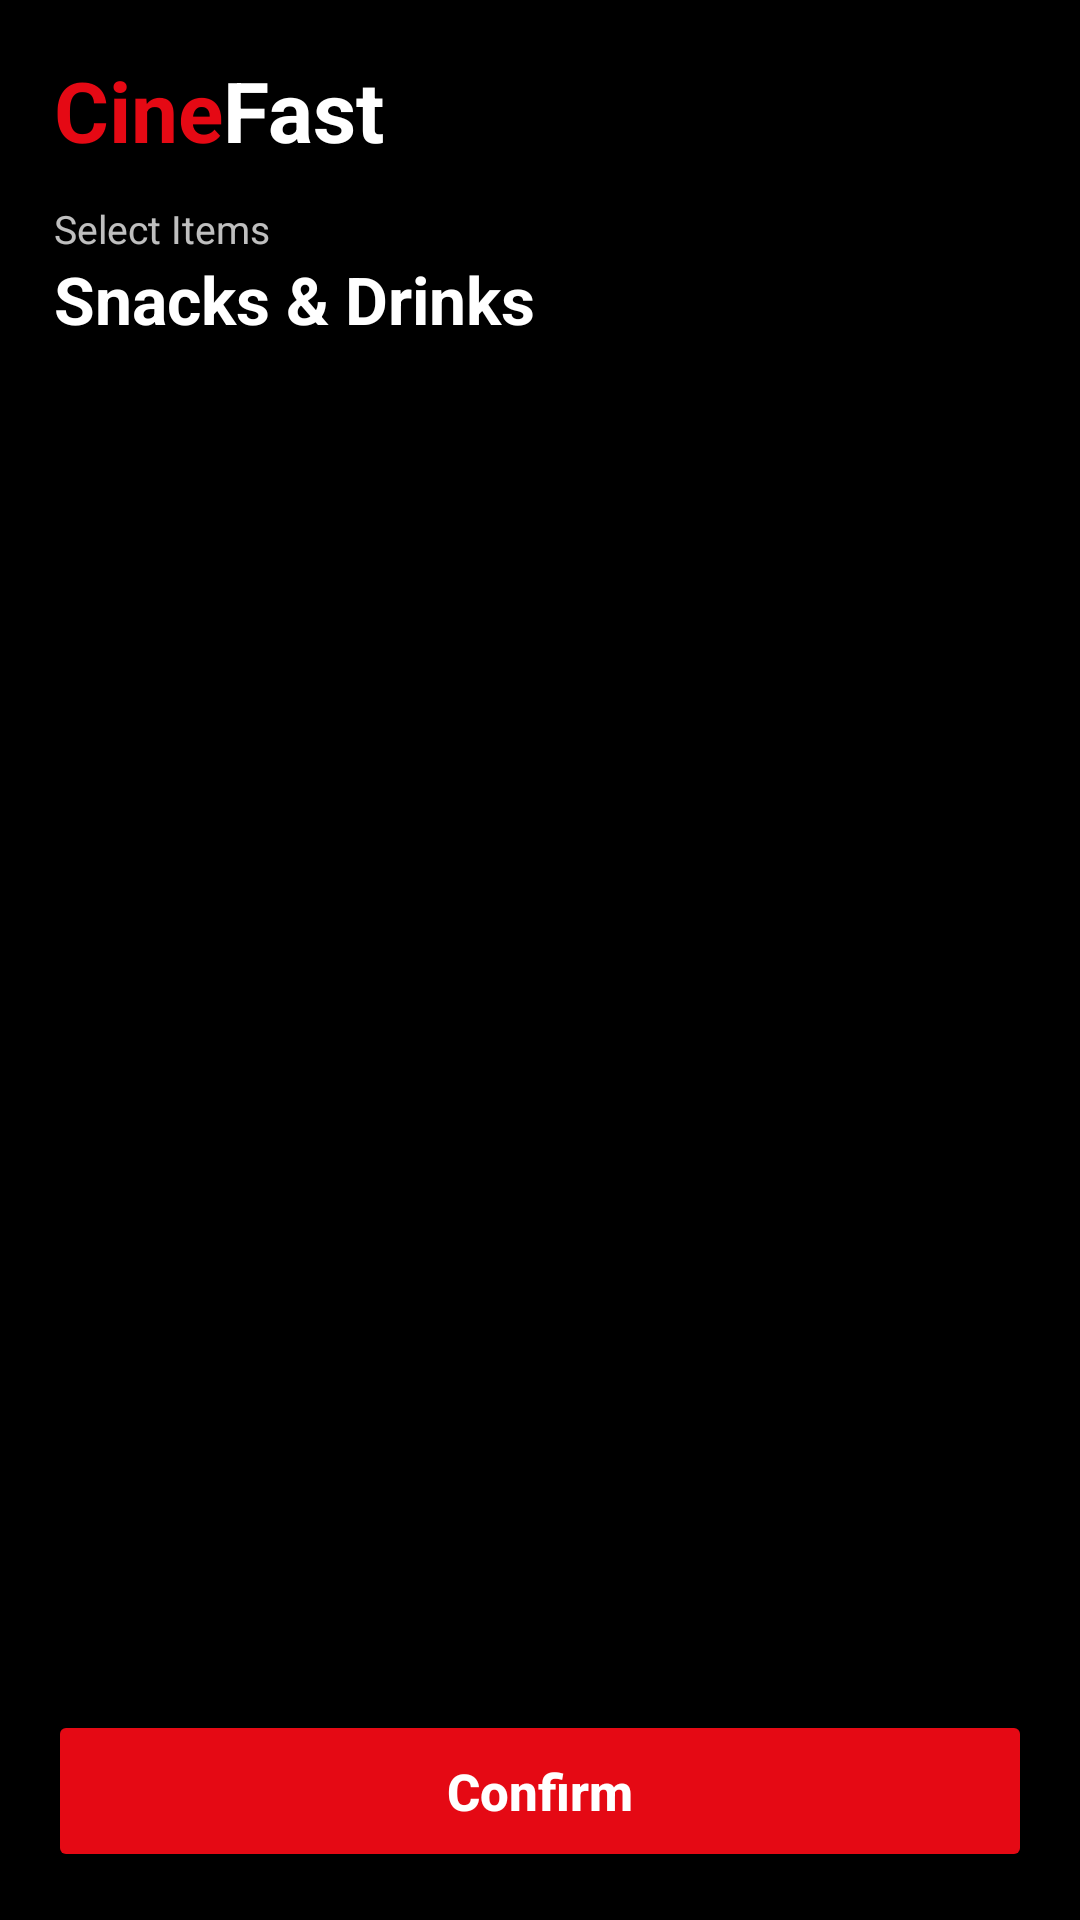

The Android layout XML behind this screen, and the referenced resources:
<!-- AndroidManifest.xml: application theme Theme.L230759ass1 -->
<!-- res/layout/fragment_snacks.xml -->
<LinearLayout xmlns:android="http://schemas.android.com/apk/res/android"
    xmlns:app="http://schemas.android.com/apk/res-auto"
    android:layout_width="match_parent"
    android:layout_height="match_parent"
    android:background="#000000"
    android:orientation="vertical">

    <LinearLayout
        android:layout_width="wrap_content"
        android:layout_height="wrap_content"
        android:orientation="horizontal"
        android:paddingStart="18dp"
        android:paddingTop="18dp"
        android:paddingEnd="18dp">

        <TextView
            android:layout_width="wrap_content"
            android:layout_height="wrap_content"
            android:text="@string/app_name1"
            android:textColor="#E50914"
            android:textSize="28sp"
            android:textStyle="bold" />

        <TextView
            android:layout_width="wrap_content"
            android:layout_height="wrap_content"
            android:text="@string/app_name2"
            android:textColor="@android:color/white"
            android:textSize="28sp"
            android:textStyle="bold" />
    </LinearLayout>

    <TextView
        android:layout_width="wrap_content"
        android:layout_height="wrap_content"
        android:paddingStart="18dp"
        android:paddingTop="12dp"
        android:text="Select Items"
        android:textColor="#BFFFFFFF"
        android:textSize="13sp" />

    <TextView
        android:layout_width="wrap_content"
        android:layout_height="wrap_content"
        android:paddingStart="18dp"
        android:paddingBottom="12dp"
        android:text="@string/snacks_drinks"
        android:textColor="@android:color/white"
        android:textSize="22sp"
        android:textStyle="bold" />

    <ListView
        android:id="@+id/lvSnacks"
        android:layout_width="match_parent"
        android:layout_height="0dp"
        android:layout_weight="1"
        android:divider="@android:color/transparent"
        android:dividerHeight="12dp"
        android:paddingStart="18dp"
        android:paddingEnd="18dp" />

    <Button
        android:id="@+id/btnConfirm"
        android:layout_width="match_parent"
        android:layout_height="54dp"
        android:layout_margin="16dp"
        android:backgroundTint="#E50914"
        android:text="Confirm"
        android:textAllCaps="false"
        android:textColor="@android:color/white"
        android:textSize="17sp"
        android:textStyle="bold"
        app:cornerRadius="27dp" />
</LinearLayout>
<!-- resources referenced by this layout -->
<resources>
  <string name="app_name1">Cine</string>
  <string name="app_name2">Fast</string>
  <string name="snacks_drinks">Snacks &amp; Drinks</string>
  <style name="Theme.L230759ass1" parent="Base.Theme.L230759ass1" />
  <style name="Base.Theme.L230759ass1" parent="Theme.Material3.DayNight.NoActionBar">
          
          
      </style>
</resources>
